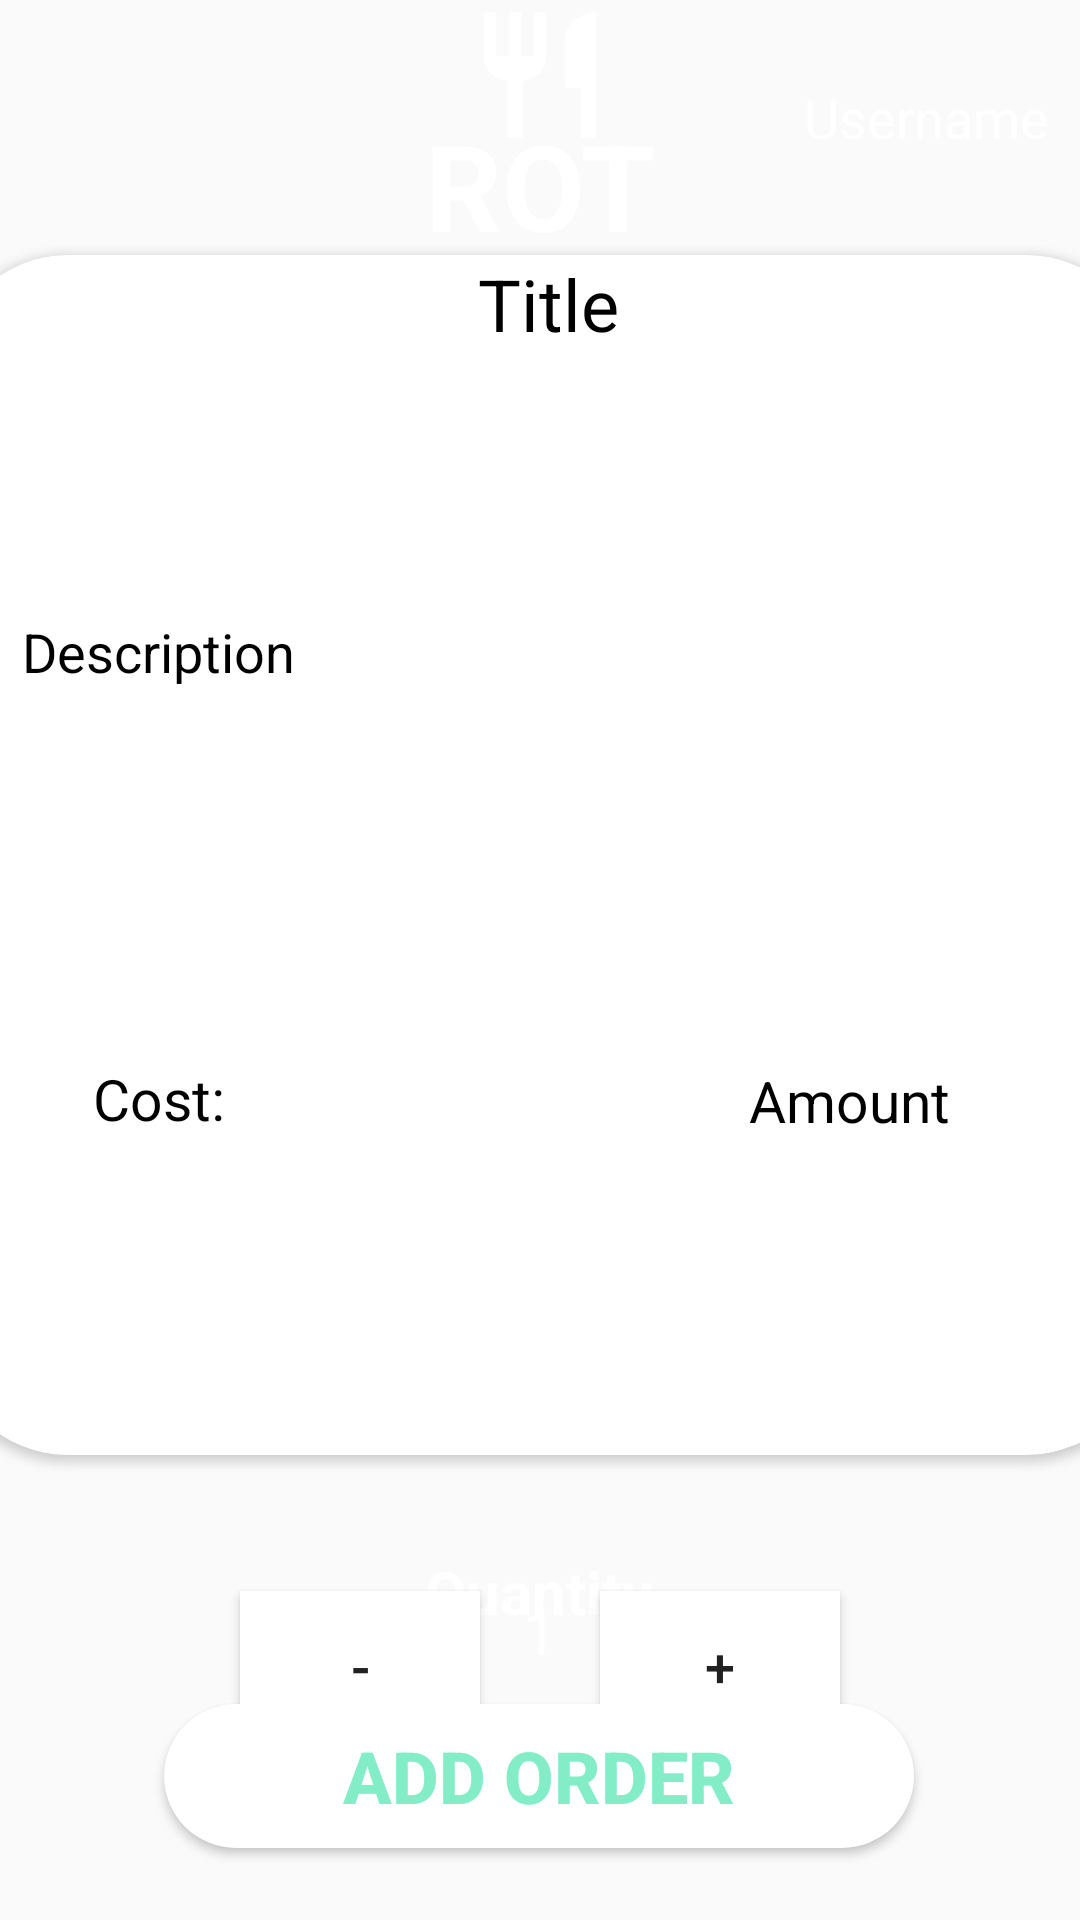

Write the Android layout XML for this screen, with the resource values it uses.
<!-- AndroidManifest.xml: application theme AppTheme -->
<!-- res/layout/activity_opt__view.xml -->
<?xml version="1.0" encoding="utf-8"?>

<androidx.constraintlayout.widget.ConstraintLayout xmlns:android="http://schemas.android.com/apk/res/android"
    xmlns:app="http://schemas.android.com/apk/res-auto"
    xmlns:tools="http://schemas.android.com/tools"
    android:layout_width="match_parent"
    android:layout_height="match_parent"
    android:background="@drawable/bg_turquoise_color"
    tools:context=".Opt_View">

    <View
        android:id="@+id/OV_View"
        android:layout_width="match_parent"
        android:layout_height="85dp"
        app:layout_constraintBottom_toBottomOf="parent"
        app:layout_constraintEnd_toEndOf="parent"
        app:layout_constraintHorizontal_bias="1.0"
        app:layout_constraintStart_toStartOf="parent"
        app:layout_constraintTop_toTopOf="parent"
        app:layout_constraintVertical_bias="0.000" />

    <TextView
        android:id="@+id/Username_tag4"
        android:layout_width="wrap_content"
        android:layout_height="30dp"
        android:gravity="center_horizontal"
        android:text="Username"
        android:textAlignment="center"
        android:textColor="#FFFFFF"
        android:textSize="18sp"
        app:layout_constraintBottom_toBottomOf="@+id/OV_View"
        app:layout_constraintEnd_toEndOf="parent"
        app:layout_constraintHorizontal_bias="0.783"
        app:layout_constraintStart_toEndOf="@+id/OV_View2"
        app:layout_constraintTop_toTopOf="parent"
        app:layout_constraintVertical_bias="0.49"/>

    <View
        android:id="@+id/OV_View4"
        android:layout_width="50dp"
        android:layout_height="50dp"
        android:background="@drawable/ic_restaurant_24_px_white"
        app:layout_constraintBottom_toBottomOf="@+id/OV_View2"
        app:layout_constraintEnd_toEndOf="@+id/OV_View2"
        app:layout_constraintHorizontal_bias="0.498"
        app:layout_constraintStart_toStartOf="@+id/OV_View2"
        app:layout_constraintTop_toTopOf="@+id/OV_View2"
        app:layout_constraintVertical_bias="0.0" />
    <TextView
        android:id="@+id/OV_View3"
        android:layout_width="100dp"
        android:layout_height="50dp"
        android:text="@string/rot"
        android:textSize="40sp"
        android:textAlignment="center"
        android:textColor="#FFFFFF"
        android:textStyle="bold"
        android:gravity="center_horizontal"
        app:layout_constraintBottom_toBottomOf="@+id/OV_View2"
        app:layout_constraintEnd_toEndOf="@+id/OV_View2"
        app:layout_constraintHorizontal_bias="0.497"
        app:layout_constraintStart_toStartOf="@+id/OV_View2"
        app:layout_constraintTop_toTopOf="@+id/OV_View2"
        app:layout_constraintVertical_bias="1.0" />

    <View
        android:id="@+id/OV_View2"
        android:layout_width="100dp"
        android:layout_height="85dp"
        app:layout_constraintBottom_toBottomOf="@+id/OV_View"
        app:layout_constraintEnd_toEndOf="@+id/OV_View"
        app:layout_constraintStart_toStartOf="parent"
        app:layout_constraintTop_toTopOf="@+id/OV_View"
        app:layout_constraintVertical_bias="0.0" />

    <androidx.cardview.widget.CardView
        android:id="@+id/cardView"
        android:layout_width="400dp"
        android:layout_height="400dp"
        android:layout_marginBottom="96dp"
        app:cardCornerRadius="40dp"
        app:layout_constraintBottom_toBottomOf="parent"
        app:layout_constraintEnd_toEndOf="parent"
        app:layout_constraintHorizontal_bias="0.454"
        app:layout_constraintStart_toStartOf="parent"
        app:layout_constraintTop_toBottomOf="@+id/OV_View"
        app:layout_constraintVertical_bias="0.0" >

        <androidx.constraintlayout.widget.ConstraintLayout
            android:layout_width="match_parent"
            android:layout_height="match_parent">

            <TextView
                android:id="@+id/title"
                android:layout_width="200dp"
                android:layout_height="30dp"
                android:text="Title"
                android:textColor="#000000"
                android:textAlignment="center"
                android:gravity="center_horizontal"
                android:textSize="24sp"
                app:layout_constraintBottom_toBottomOf="parent"
                app:layout_constraintEnd_toEndOf="parent"
                app:layout_constraintHorizontal_bias="0.502"
                app:layout_constraintStart_toStartOf="parent"
                app:layout_constraintTop_toTopOf="parent"
                app:layout_constraintVertical_bias="0.0"
                 />

            <ImageView
                android:id="@+id/imageView"
                android:layout_width="wrap_content"
                android:layout_height="wrap_content"
                android:layout_marginTop="20dp"
                app:layout_constraintBottom_toBottomOf="parent"
                app:layout_constraintEnd_toEndOf="parent"
                app:layout_constraintStart_toStartOf="parent"
                app:layout_constraintTop_toBottomOf="@+id/title"
                app:layout_constraintVertical_bias="0.0"
                tools:srcCompat="@tools:sample/avatars" />

            <TextView
                android:id="@+id/description"
                android:layout_width="350dp"
                android:layout_height="wrap_content"
                android:layout_marginBottom="80dp"
                android:text="Description"
                android:textColor="#000000"
                android:textSize="18sp"
                app:layout_constraintBottom_toBottomOf="parent"
                app:layout_constraintEnd_toEndOf="parent"
                app:layout_constraintHorizontal_bias="0.502"
                app:layout_constraintStart_toStartOf="parent"
                app:layout_constraintTop_toBottomOf="@+id/imageView"
                app:layout_constraintVertical_bias="0.285" />

            <TextView
                android:id="@+id/textView5"
                android:layout_width="60dp"
                android:layout_height="30dp"
                android:gravity="center_horizontal"
                android:text="Cost:"
                android:textAlignment="center"
                android:textColor="#000000"
                android:textSize="19sp"
                app:layout_constraintBottom_toBottomOf="parent"
                app:layout_constraintEnd_toEndOf="parent"
                app:layout_constraintHorizontal_bias="0.12"
                app:layout_constraintStart_toStartOf="parent"
                app:layout_constraintTop_toBottomOf="@+id/description"
                app:layout_constraintVertical_bias="0.55" />

            <TextView
                android:id="@+id/Amount"
                android:layout_width="wrap_content"
                android:layout_height="30dp"
                android:text="Amount"
                android:textSize="19sp"
                android:textColor="#000000"
                android:textAlignment="center"
                app:layout_constraintBottom_toBottomOf="parent"
                app:layout_constraintEnd_toEndOf="parent"
                app:layout_constraintHorizontal_bias="0.717"
                app:layout_constraintStart_toEndOf="@+id/textView5"
                app:layout_constraintTop_toBottomOf="@+id/description"
                app:layout_constraintVertical_bias="0.552"
                android:gravity="center_horizontal" />

        </androidx.constraintlayout.widget.ConstraintLayout>
    </androidx.cardview.widget.CardView>

    <TextView
        android:id="@+id/quantity"
        android:layout_width="wrap_content"
        android:layout_height="wrap_content"
        android:layout_marginTop="32dp"
        android:text="Quantity"
        android:textColor="#FFFFFF"
        android:textStyle="bold"
        android:textSize="20sp"
        android:textAlignment="center"
        android:gravity="center_horizontal"
        app:layout_constraintBottom_toTopOf="@+id/add_button"
        app:layout_constraintEnd_toEndOf="parent"
        app:layout_constraintHorizontal_bias="0.498"
        app:layout_constraintStart_toStartOf="parent"
        app:layout_constraintTop_toBottomOf="@+id/cardView"
        app:layout_constraintVertical_bias="0.0"
         />


    <View
        android:id="@+id/view7"
        android:layout_width="200dp"
        android:layout_height="50dp"
        app:layout_constraintBottom_toTopOf="@+id/add_button"
        app:layout_constraintEnd_toEndOf="parent"
        app:layout_constraintHorizontal_bias="0.497"
        app:layout_constraintStart_toStartOf="parent"
        app:layout_constraintTop_toBottomOf="@+id/quantity"
        app:layout_constraintVertical_bias="0.533" />

    <TextView
        android:id="@+id/quantity_num"
        android:layout_width="40dp"
        android:layout_height="50dp"
        android:gravity="center_horizontal"
        android:text="1"
        android:textSize="20sp"
        android:textColor="#FFFFFF"
        android:textAlignment="center"
        app:layout_constraintBottom_toBottomOf="@+id/view7"
        app:layout_constraintEnd_toEndOf="@+id/view7"
        app:layout_constraintHorizontal_bias="0.502"
        app:layout_constraintStart_toStartOf="@+id/view7"
        app:layout_constraintTop_toTopOf="@+id/view7"
        app:layout_constraintVertical_bias="0.629" />

    <Button
        android:id="@+id/minus"
        android:layout_width="80dp"
        android:layout_height="50dp"
        android:background="#FFFFFF"
        android:text="-"
        android:textSize="19sp"
        android:onClick="doDecrement"
        app:layout_constraintBottom_toBottomOf="@+id/view7"
        app:layout_constraintEnd_toStartOf="@+id/quantity_num"
        app:layout_constraintStart_toStartOf="@+id/view7"
        app:layout_constraintTop_toTopOf="@+id/view7"
        app:layout_constraintVertical_bias="0.0" />

    <Button
        android:id="@+id/add_button"
        android:layout_width="250dp"
        android:layout_height="wrap_content"
        android:background="@drawable/custom_button"
        android:text="Add order"
        android:textColor="#83EDC7"
        android:textSize="24sp"
        android:textStyle="bold"
        android:onClick="AddOrder"
        app:layout_constraintBottom_toBottomOf="parent"
        app:layout_constraintEnd_toEndOf="parent"
        app:layout_constraintHorizontal_bias="0.496"
        app:layout_constraintStart_toStartOf="parent"
        app:layout_constraintTop_toBottomOf="@+id/cardView"
        app:layout_constraintVertical_bias="0.777" />

    <Button
        android:id="@+id/plus"
        android:layout_width="80dp"
        android:layout_height="50dp"
        android:background="#FFFFFF"
        android:text="+"
        android:textSize="18sp"
        android:onClick="doIncrement"
        app:layout_constraintBottom_toBottomOf="@+id/view7"
        app:layout_constraintEnd_toEndOf="@+id/view7"
        app:layout_constraintStart_toEndOf="@+id/quantity_num"
        app:layout_constraintTop_toTopOf="@+id/view7" />

</androidx.constraintlayout.widget.ConstraintLayout>
<!-- resources referenced by this layout -->
<resources>
  <!-- drawable custom_button (drawable) -->
  <?xml version="1.0" encoding="utf-8"?>
  
  <shape xmlns:android="http://schemas.android.com/apk/res/android" android:shape="rectangle">
      <solid android:color="#FFFFFF"/>
      <corners android:radius="40dp"/>
  </shape>
  <!-- drawable ic_restaurant_24_px_white (drawable) -->
  <vector xmlns:android="http://schemas.android.com/apk/res/android"
      android:width="24dp"
      android:height="24dp"
      android:viewportWidth="24"
      android:viewportHeight="24">
    <path
        android:fillColor="#FFFFFF"
        android:pathData="M11,9L9,9L9,2L7,2v7L5,9L5,2L3,2v7c0,2.12 1.66,3.84 3.75,3.97L6.75,22h2.5v-9.03C11.34,12.84 13,11.12 13,9L13,2h-2v7zM16,6v8h2.5v8L21,22L21,2c-2.76,0 -5,2.24 -5,4z"/>
  </vector>
  <string name="rot">ROT</string>
  <style name="AppTheme" parent="Theme.AppCompat.Light.NoActionBar">
          
          <item name="colorPrimary">@color/colorPrimary</item>
          <item name="colorPrimaryDark">@color/colorPrimaryDark</item>
          <item name="colorAccent">@color/colorAccent</item>
          <item name="android:statusBarColor" tools:ignore="NewApi">@android:color/transparent</item>
      </style>
  <!-- not gathered from this repository: default colours our renderer supplied (Android Studio template values) -->
  <color name="colorPrimary">#FF6200EE</color>
  <color name="colorPrimaryDark">#FF3700B3</color>
  <color name="colorAccent">#FF03DAC5</color>
</resources>
